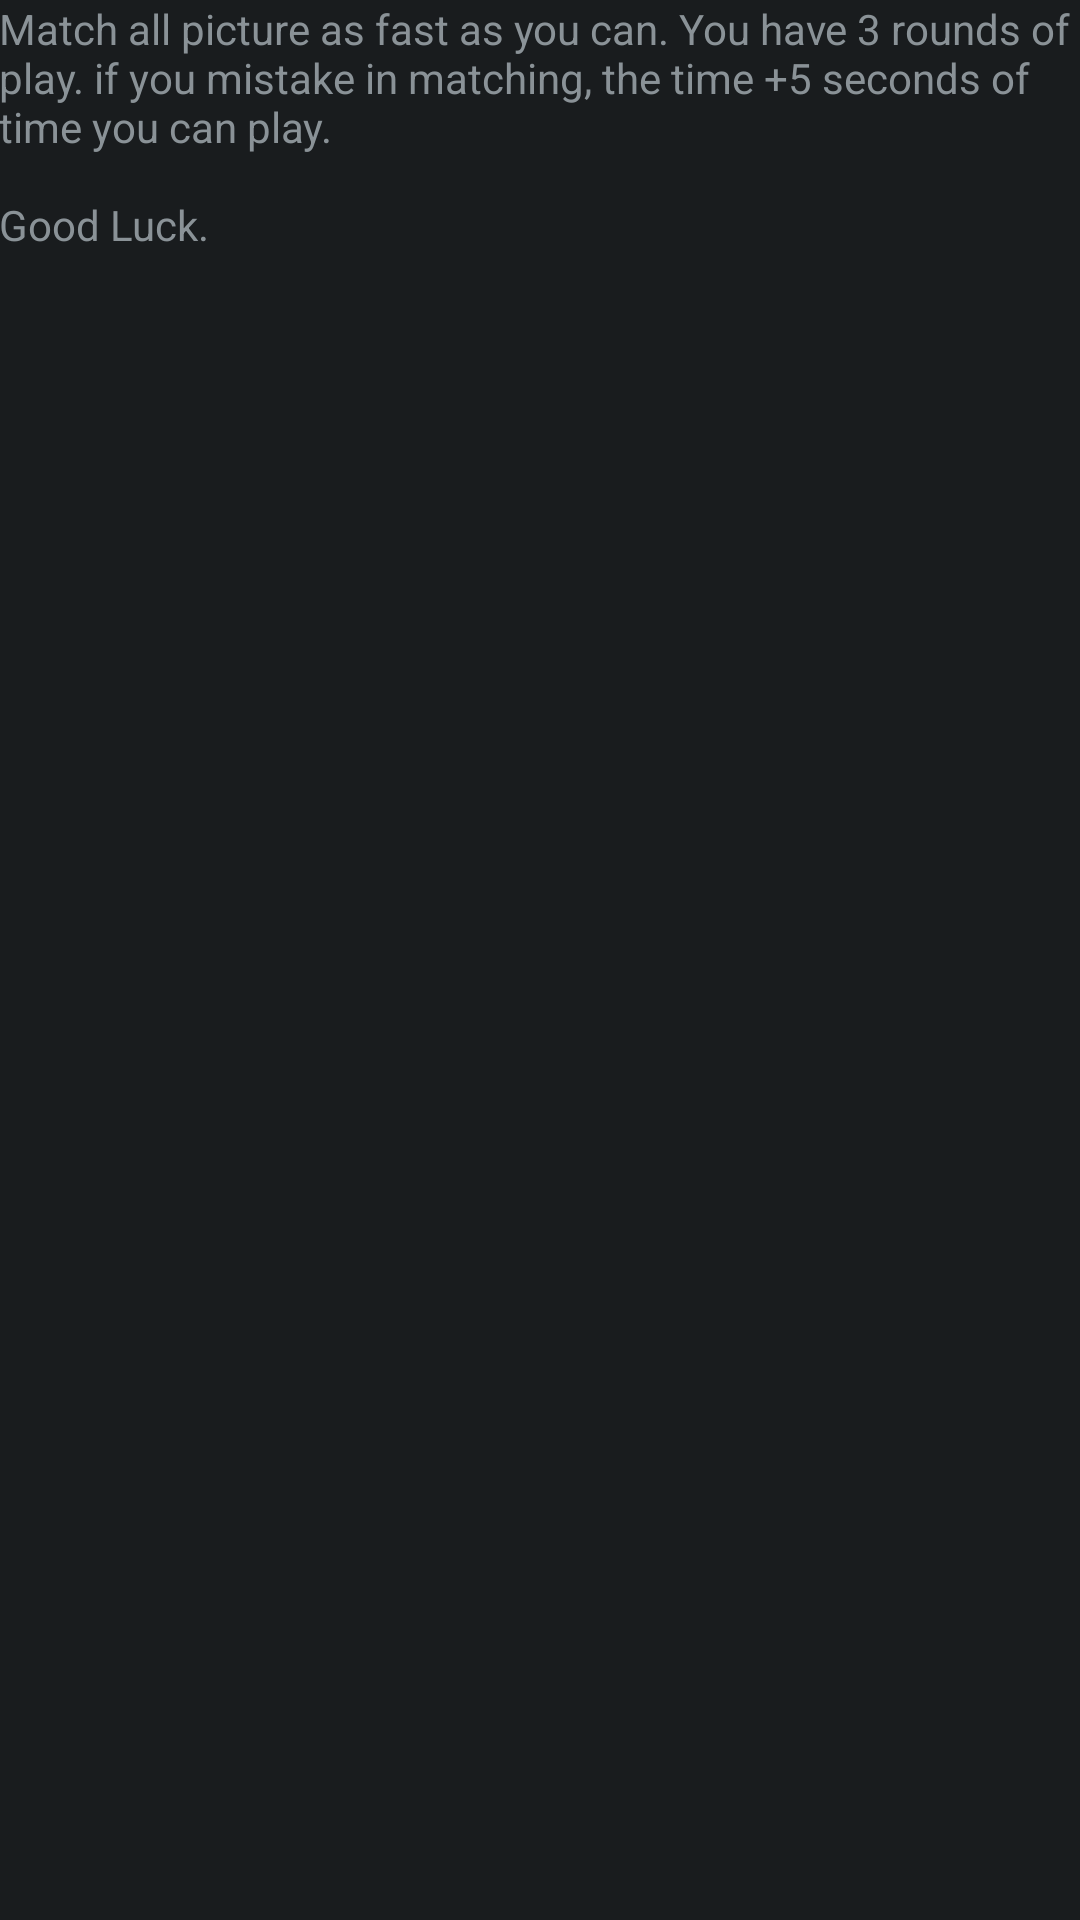

Android layout source for this screen:
<!-- AndroidManifest.xml: application theme AppTheme.NoActionBar -->
<!-- res/layout/content_how_to.xml -->
<?xml version="1.0" encoding="utf-8"?>
<RelativeLayout xmlns:android="http://schemas.android.com/apk/res/android"
    xmlns:tools="http://schemas.android.com/tools"
    xmlns:app="http://schemas.android.com/apk/res-auto" android:layout_width="match_parent"
    android:layout_height="match_parent" android:paddingLeft="@dimen/activity_horizontal_margin"
    android:paddingRight="@dimen/activity_horizontal_margin"
    android:paddingTop="@dimen/activity_vertical_margin"
    android:paddingBottom="@dimen/activity_vertical_margin"
    app:layout_behavior="@string/appbar_scrolling_view_behavior"
    tools:showIn="@layout/activity_how_to"
    tools:context="com.example.blozzum.matchrider.HowToActivity">

    <TextView
        android:layout_width="match_parent"
        android:layout_height="wrap_content"
        android:text="@string/how_to_play_message"/>

</RelativeLayout>
<!-- res/layout/activity_how_to.xml (included above) -->
<?xml version="1.0" encoding="utf-8"?>
<android.support.design.widget.CoordinatorLayout
    xmlns:android="http://schemas.android.com/apk/res/android"
    xmlns:app="http://schemas.android.com/apk/res-auto"
    xmlns:tools="http://schemas.android.com/tools" android:layout_width="match_parent"
    android:layout_height="match_parent" android:fitsSystemWindows="true"
    tools:context="com.example.blozzum.matchrider.HowToActivity">

    <include layout="@layout/content_how_to" />

</android.support.design.widget.CoordinatorLayout>
<!-- resources referenced by this layout -->
<resources>
  <string name="how_to_play_message">Match all picture as fast as you can. You have 3 rounds of play. if you mistake in matching, the time +5 seconds of time you can play.\n\nGood Luck.</string>
  <style name="AppTheme.NoActionBar" parent="@android:style/Theme.DeviceDefault.NoActionBar.Fullscreen">
          <item name="windowActionBar">true</item>
          <item name="windowNoTitle">true</item>
      </style>
</resources>
